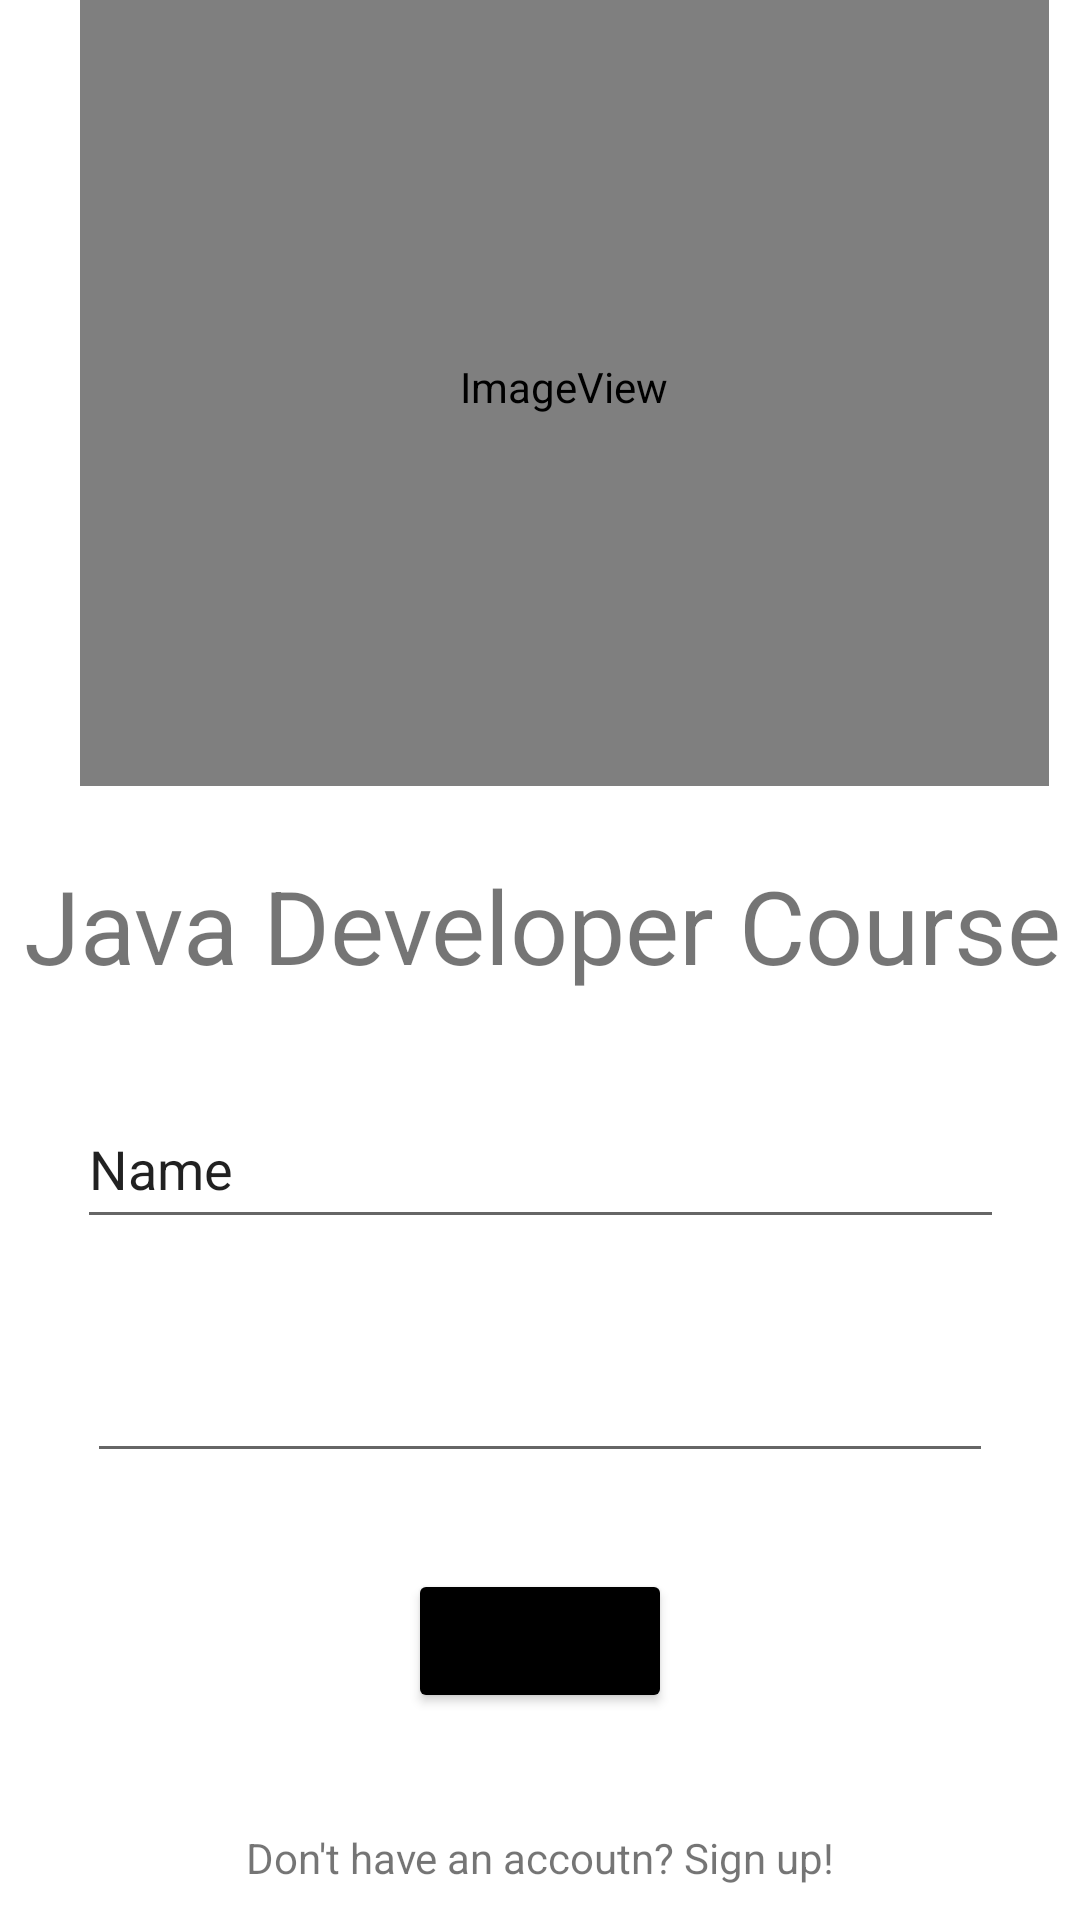

This screen was rendered from an Android layout file. Write that file and the resources it references.
<!-- AndroidManifest.xml: application theme Theme.JavaDeveloperCourse -->
<!-- res/layout/activity_login.xml -->
<?xml version="1.0" encoding="utf-8"?>
<androidx.constraintlayout.widget.ConstraintLayout xmlns:android="http://schemas.android.com/apk/res/android"
    xmlns:app="http://schemas.android.com/apk/res-auto"
    xmlns:tools="http://schemas.android.com/tools"
    android:layout_width="match_parent"
    android:layout_height="match_parent"
    tools:context=".LoginActivity">

    <ImageView
        android:id="@+id/ivDeveloper"
        android:layout_width="323dp"
        android:layout_height="266dp"
        android:layout_marginStart="83dp"
        android:layout_marginLeft="83dp"
        android:layout_marginTop="63dp"
        android:layout_marginEnd="67dp"
        android:layout_marginRight="67dp"
        android:layout_marginBottom="446dp"
        app:layout_constraintBottom_toBottomOf="parent"
        app:layout_constraintEnd_toEndOf="parent"
        app:layout_constraintStart_toStartOf="parent"
        app:layout_constraintTop_toTopOf="parent"
        app:srcCompat="@mipmap/javadeveloper" />

    <TextView
        android:id="@+id/tvTitle"
        android:layout_width="wrap_content"
        android:layout_height="wrap_content"
        android:layout_marginStart="173dp"
        android:layout_marginLeft="173dp"
        android:layout_marginTop="24dp"
        android:layout_marginEnd="180dp"
        android:layout_marginRight="180dp"
        android:text="Java Developer Course"
        android:textSize="34sp"
        app:layout_constraintEnd_toEndOf="parent"
        app:layout_constraintHorizontal_bias="0.487"
        app:layout_constraintStart_toStartOf="parent"
        app:layout_constraintTop_toBottomOf="@+id/ivDeveloper" />

    <EditText
        android:id="@+id/etEmail"
        android:layout_width="309dp"
        android:layout_height="50dp"
        android:layout_marginTop="32dp"
        android:ems="10"
        android:inputType="textPersonName"
        android:text="Name"
        app:layout_constraintEnd_toEndOf="parent"
        app:layout_constraintStart_toStartOf="parent"
        app:layout_constraintTop_toBottomOf="@+id/tvTitle" />

    <EditText
        android:id="@+id/etPassword"
        android:layout_width="302dp"
        android:layout_height="50dp"
        android:layout_marginTop="28dp"
        android:ems="10"
        android:inputType="textPassword"
        app:layout_constraintEnd_toEndOf="parent"
        app:layout_constraintStart_toStartOf="parent"
        app:layout_constraintTop_toBottomOf="@+id/etEmail" />

    <Button
        android:id="@+id/btLogin"
        android:layout_width="wrap_content"
        android:layout_height="wrap_content"
        android:layout_marginTop="32dp"
        android:text="LOGIN"
        app:backgroundTint="#000000"
        app:layout_constraintEnd_toEndOf="parent"
        app:layout_constraintStart_toStartOf="parent"
        app:layout_constraintTop_toBottomOf="@+id/etPassword" />

    <TextView
        android:id="@+id/tvSignup"
        android:layout_width="wrap_content"
        android:layout_height="wrap_content"
        android:layout_marginTop="27dp"
        android:text="Don't have an accoutn? Sign up!"
        app:layout_constraintBottom_toBottomOf="parent"
        app:layout_constraintEnd_toEndOf="parent"
        app:layout_constraintStart_toStartOf="parent"
        app:layout_constraintTop_toBottomOf="@+id/btLogin" />

</androidx.constraintlayout.widget.ConstraintLayout>
<!-- resources referenced by this layout -->
<resources>
  <!-- mipmap javadeveloper (mipmap-anydpi-v26) -->
  <?xml version="1.0" encoding="utf-8"?>
  <adaptive-icon xmlns:android="http://schemas.android.com/apk/res/android">
      <background android:drawable="@drawable/javadeveloper_background"/>
      <foreground android:drawable="@mipmap/javadeveloper_foreground"/>
  </adaptive-icon>
  <style name="Theme.JavaDeveloperCourse" parent="Theme.MaterialComponents.DayNight.DarkActionBar">
          
          <item name="colorPrimary">@color/purple_500</item>
          <item name="colorPrimaryVariant">@color/purple_700</item>
          <item name="colorOnPrimary">@color/white</item>
          
          <item name="colorSecondary">@color/teal_200</item>
          <item name="colorSecondaryVariant">@color/teal_700</item>
          <item name="colorOnSecondary">@color/black</item>
          
          <item name="android:statusBarColor" tools:targetApi="l">?attr/colorPrimaryVariant</item>
          
      </style>
  <!-- not gathered from this repository: default colours our renderer supplied (Android Studio template values) -->
  <color name="purple_500">#FF6200EE</color>
  <color name="purple_700">#FF3700B3</color>
  <color name="teal_200">#FF03DAC5</color>
  <color name="teal_700">#FF018786</color>
  <color name="black">#FF000000</color>
  <color name="white">#FFFFFFFF</color>
</resources>
